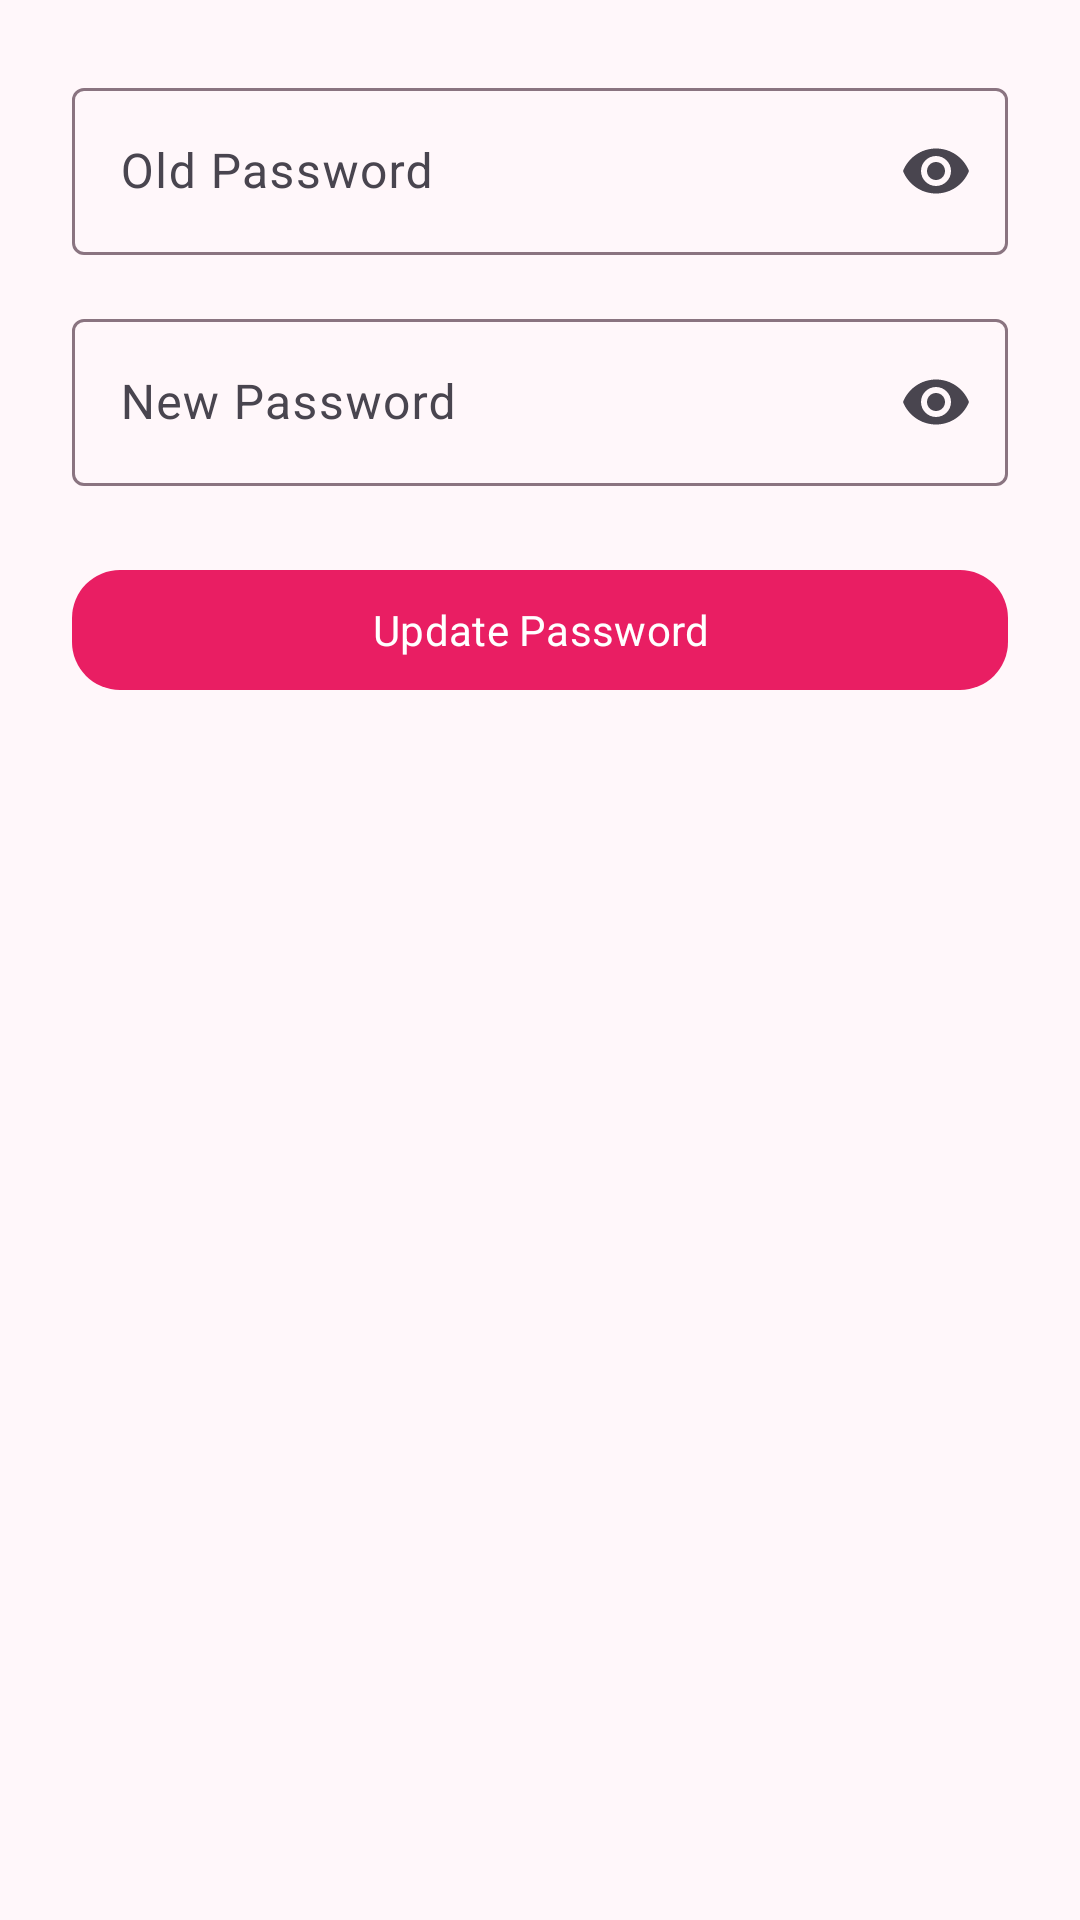

Produce the Android XML layout that renders to this screen, including the resource entries it uses.
<!-- AndroidManifest.xml: application theme Theme.TickIt -->
<!-- res/layout/layout_update_pass.xml -->
<?xml version="1.0" encoding="utf-8"?>
<layout xmlns:android="http://schemas.android.com/apk/res/android"
    xmlns:app="http://schemas.android.com/apk/res-auto">

    <data>

    </data>

    <androidx.constraintlayout.widget.ConstraintLayout
        android:layout_width="match_parent"
        android:layout_height="wrap_content"
        android:padding="24dp">

        
        <com.google.android.material.textfield.TextInputLayout
            android:id="@+id/tilOldPassword"
            android:layout_width="0dp"
            android:layout_height="wrap_content"
            android:hint="Old Password"
            app:endIconMode="password_toggle"
            app:layout_constraintTop_toTopOf="parent"
            app:layout_constraintStart_toStartOf="parent"
            app:layout_constraintEnd_toEndOf="parent">

            <com.google.android.material.textfield.TextInputEditText
                android:id="@+id/etOldPassword"
                android:layout_width="match_parent"
                android:layout_height="wrap_content"
                android:inputType="textPassword" />
        </com.google.android.material.textfield.TextInputLayout>

        
        <com.google.android.material.textfield.TextInputLayout
            android:id="@+id/tilNewPassword"
            android:layout_width="0dp"
            android:layout_height="wrap_content"
            android:hint="New Password"
            app:endIconMode="password_toggle"
            android:layout_marginTop="16dp"
            app:layout_constraintTop_toBottomOf="@id/tilOldPassword"
            app:layout_constraintStart_toStartOf="parent"
            app:layout_constraintEnd_toEndOf="parent">

            <com.google.android.material.textfield.TextInputEditText
                android:id="@+id/etNewPassword"
                android:layout_width="match_parent"
                android:layout_height="wrap_content"
                android:inputType="textPassword" />
        </com.google.android.material.textfield.TextInputLayout>

        
        <com.google.android.material.button.MaterialButton
            android:id="@+id/btnUpdatePassword"
            android:layout_width="0dp"
            android:layout_height="wrap_content"
            android:text="Update Password"
            android:layout_marginTop="24dp"
            app:cornerRadius="16dp"
            app:layout_constraintTop_toBottomOf="@id/tilNewPassword"
            app:layout_constraintStart_toStartOf="parent"
            app:layout_constraintEnd_toEndOf="parent" />

    </androidx.constraintlayout.widget.ConstraintLayout>
</layout>
<!-- resources referenced by this layout -->
<resources>
  <style name="Theme.TickIt" parent="Base.Theme.TickIt" />
  <style name="Base.Theme.TickIt" parent="Theme.Material3.DayNight.NoActionBar">
  
          <item name="android:statusBarColor">?attr/colorPrimary</item>
          <item name="android:navigationBarColor">?attr/colorSurface</item>
          <item name="android:windowContentTransitions">true</item>
          <item name="android:windowSharedElementEnterTransition">@android:transition/move</item>
          <item name="android:windowSharedElementExitTransition">@android:transition/move</item>
          <item name="fontFamily">@font/acme</item>
  
          
          <item name="colorPrimary">@color/md_theme_light_primary</item>
          <item name="colorOnPrimary">@color/md_theme_light_onPrimary</item>
          <item name="colorPrimaryContainer">@color/md_theme_light_primaryContainer</item>
          <item name="colorOnPrimaryContainer">@color/md_theme_light_onPrimaryContainer</item>
  
          
          <item name="colorSecondary">@color/md_theme_light_secondary</item>
          <item name="colorOnSecondary">@color/md_theme_light_onSecondary</item>
          <item name="colorSecondaryContainer">@color/md_theme_light_secondaryContainer</item>
          <item name="colorOnSecondaryContainer">@color/md_theme_light_onSecondaryContainer</item>
  
          
          <item name="colorTertiary">@color/md_theme_light_tertiary</item>
          <item name="colorOnTertiary">@color/md_theme_light_onTertiary</item>
          <item name="colorTertiaryContainer">@color/md_theme_light_tertiaryContainer</item>
          <item name="colorOnTertiaryContainer">@color/md_theme_light_onTertiaryContainer</item>
  
          
          <item name="android:colorBackground">@color/md_theme_light_background</item>
          <item name="colorOnBackground">@color/md_theme_light_onBackground</item>
          <item name="colorSurface">@color/md_theme_light_surface</item>
          <item name="colorOnSurface">@color/md_theme_light_onSurface</item>
  
          <item name="colorOutline">@color/md_theme_light_outline</item>
  
          
  
      </style>
  <color name="md_theme_light_primary">#E91E63</color>
  <color name="md_theme_light_onPrimary">#FFFFFF</color>
  <color name="md_theme_light_primaryContainer">#FFD8E4</color>
  <color name="md_theme_light_onPrimaryContainer">#3A0015</color>
  <color name="md_theme_light_secondary">#C2185B</color>
  <color name="md_theme_light_onSecondary">#FFFFFF</color>
  <color name="md_theme_light_secondaryContainer">#FFD9E3</color>
  <color name="md_theme_light_onSecondaryContainer">#3F0015</color>
  <color name="md_theme_light_tertiary">#AD1457</color>
  <color name="md_theme_light_onTertiary">#FFFFFF</color>
  <color name="md_theme_light_tertiaryContainer">#FFD9E5</color>
  <color name="md_theme_light_onTertiaryContainer">#3A0014</color>
  <color name="md_theme_light_background">#FFF7FA</color>
  <color name="md_theme_light_onBackground">#1C1B1F</color>
  <color name="md_theme_light_surface">#FFF7FA</color>
  <color name="md_theme_light_onSurface">#1C1B1F</color>
  <color name="md_theme_light_outline">#8A7480</color>
</resources>
